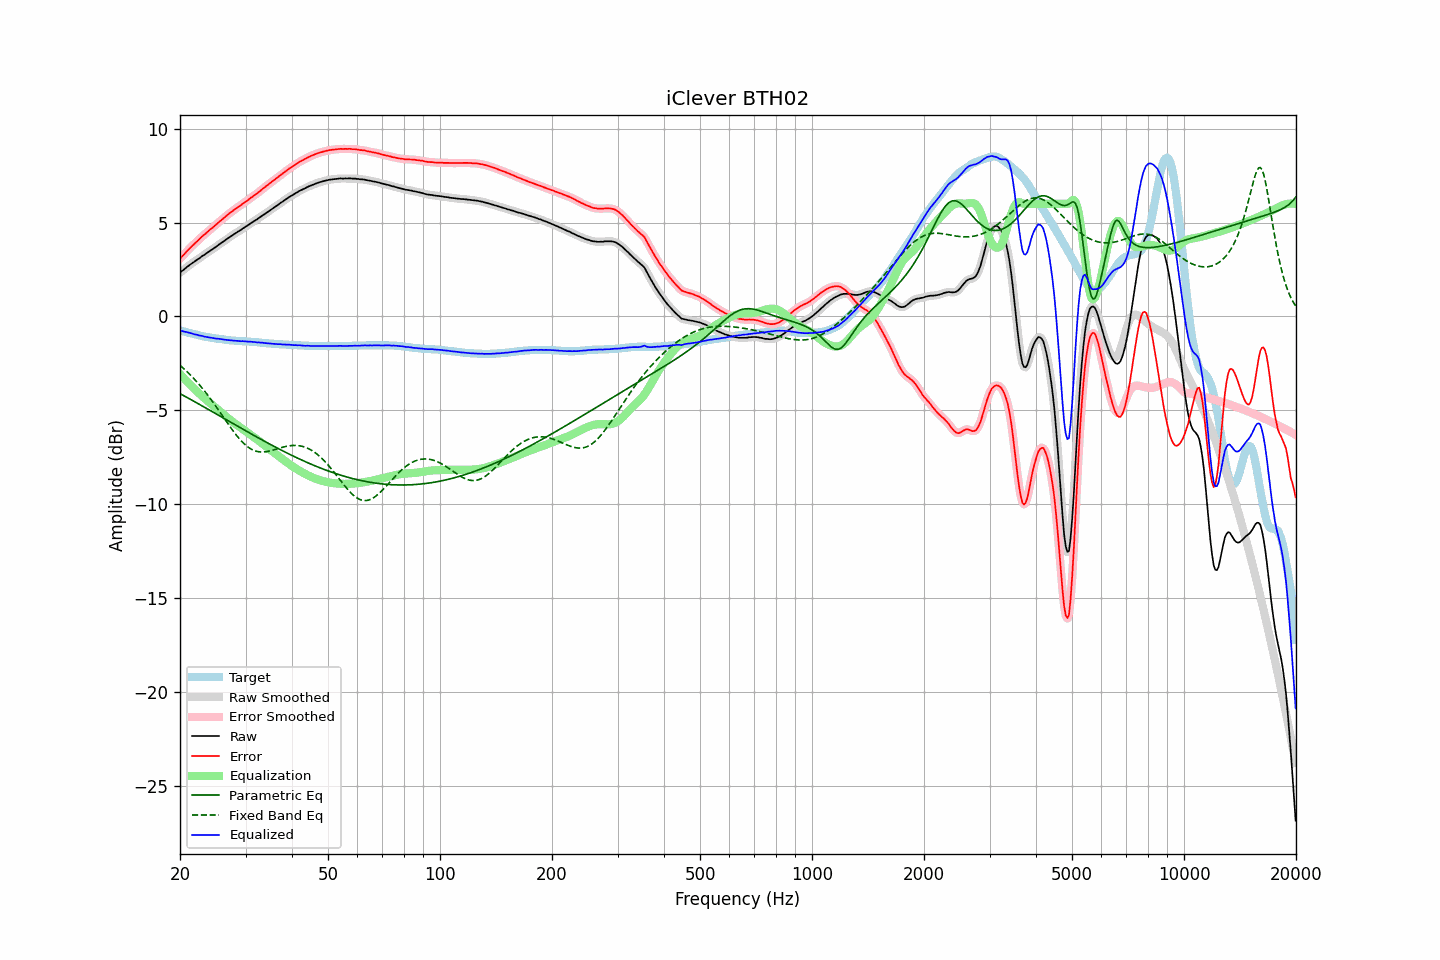

Source data for this figure (header and first rows):
frequency, raw, error, smoothed, error_smoothed, equalization, parametric_eq, fixed_band_eq, equalized_raw, equalized_smoothed, target
20.00, 2.33, 3.08, 2.33, 3.08, -3.08, -4.11, -2.61, -0.75, -0.75, -0.75
20.20, 2.40, 3.17, 2.40, 3.17, -3.17, -4.16, -2.68, -0.77, -0.77, -0.77
20.40, 2.46, 3.26, 2.47, 3.26, -3.26, -4.21, -2.76, -0.80, -0.80, -0.80
20.61, 2.53, 3.34, 2.53, 3.35, -3.35, -4.25, -2.83, -0.82, -0.82, -0.82
20.81, 2.61, 3.45, 2.60, 3.44, -3.44, -4.30, -2.91, -0.83, -0.84, -0.84
21.02, 2.67, 3.54, 2.67, 3.54, -3.53, -4.35, -3.00, -0.86, -0.86, -0.87
21.23, 2.74, 3.63, 2.74, 3.63, -3.62, -4.40, -3.08, -0.88, -0.88, -0.89
21.44, 2.80, 3.71, 2.80, 3.71, -3.70, -4.44, -3.17, -0.90, -0.90, -0.91
21.66, 2.86, 3.79, 2.86, 3.78, -3.79, -4.49, -3.26, -0.93, -0.93, -0.93
21.87, 2.91, 3.86, 2.92, 3.86, -3.87, -4.54, -3.35, -0.96, -0.95, -0.95
22.09, 2.98, 3.95, 2.98, 3.94, -3.95, -4.59, -3.44, -0.97, -0.97, -0.97
22.31, 3.04, 4.03, 3.04, 4.03, -4.03, -4.64, -3.54, -0.99, -0.99, -0.99
22.54, 3.09, 4.11, 3.10, 4.11, -4.11, -4.68, -3.64, -1.02, -1.01, -1.02
22.76, 3.16, 4.20, 3.16, 4.19, -4.19, -4.73, -3.74, -1.03, -1.03, -1.04
22.99, 3.22, 4.28, 3.22, 4.27, -4.27, -4.78, -3.84, -1.05, -1.05, -1.06
23.22, 3.27, 4.35, 3.27, 4.35, -4.35, -4.83, -3.95, -1.07, -1.07, -1.08
23.45, 3.33, 4.42, 3.33, 4.42, -4.42, -4.88, -4.06, -1.09, -1.09, -1.09
23.69, 3.39, 4.50, 3.39, 4.49, -4.49, -4.93, -4.17, -1.11, -1.10, -1.11
23.92, 3.45, 4.57, 3.45, 4.57, -4.57, -4.98, -4.28, -1.12, -1.12, -1.12
24.16, 3.51, 4.65, 3.51, 4.64, -4.64, -5.02, -4.39, -1.13, -1.13, -1.14
24.40, 3.56, 4.71, 3.56, 4.71, -4.71, -5.07, -4.51, -1.15, -1.15, -1.15
24.65, 3.62, 4.78, 3.62, 4.78, -4.78, -5.12, -4.63, -1.16, -1.16, -1.16
24.89, 3.68, 4.86, 3.68, 4.85, -4.86, -5.17, -4.75, -1.17, -1.18, -1.18
25.14, 3.74, 4.93, 3.74, 4.93, -4.93, -5.22, -4.87, -1.19, -1.18, -1.19
25.39, 3.81, 5.01, 3.81, 5.00, -5.00, -5.27, -4.99, -1.19, -1.19, -1.20
25.65, 3.87, 5.08, 3.87, 5.08, -5.08, -5.32, -5.12, -1.21, -1.21, -1.21
25.91, 3.93, 5.15, 3.93, 5.15, -5.15, -5.37, -5.24, -1.22, -1.22, -1.22
26.16, 3.99, 5.22, 3.99, 5.22, -5.22, -5.42, -5.37, -1.23, -1.23, -1.23
26.43, 4.05, 5.30, 4.05, 5.29, -5.29, -5.47, -5.49, -1.24, -1.24, -1.25
26.69, 4.11, 5.37, 4.11, 5.37, -5.36, -5.52, -5.62, -1.25, -1.25, -1.26
26.96, 4.17, 5.44, 4.17, 5.44, -5.43, -5.56, -5.74, -1.26, -1.26, -1.27
27.23, 4.23, 5.51, 4.23, 5.50, -5.50, -5.61, -5.86, -1.27, -1.27, -1.28
27.50, 4.28, 5.57, 4.28, 5.57, -5.57, -5.66, -5.98, -1.29, -1.28, -1.29
27.77, 4.34, 5.63, 4.34, 5.63, -5.63, -5.71, -6.10, -1.29, -1.29, -1.29
28.05, 4.40, 5.70, 4.40, 5.69, -5.69, -5.76, -6.21, -1.29, -1.30, -1.30
28.33, 4.45, 5.76, 4.45, 5.76, -5.76, -5.81, -6.32, -1.30, -1.30, -1.31
28.62, 4.51, 5.82, 4.51, 5.81, -5.82, -5.86, -6.43, -1.31, -1.31, -1.31
28.90, 4.56, 5.88, 4.56, 5.87, -5.88, -5.91, -6.53, -1.32, -1.32, -1.32
29.19, 4.61, 5.93, 4.62, 5.94, -5.94, -5.96, -6.62, -1.33, -1.32, -1.32
29.48, 4.68, 6.01, 4.67, 6.00, -6.00, -6.00, -6.71, -1.32, -1.32, -1.33
29.78, 4.73, 6.06, 4.73, 6.06, -6.06, -6.05, -6.79, -1.33, -1.33, -1.33
30.08, 4.79, 6.13, 4.79, 6.12, -6.12, -6.10, -6.87, -1.33, -1.33, -1.34
30.38, 4.84, 6.18, 4.84, 6.18, -6.18, -6.15, -6.94, -1.34, -1.34, -1.34
30.68, 4.90, 6.25, 4.90, 6.25, -6.24, -6.20, -7.00, -1.34, -1.34, -1.35
30.99, 4.96, 6.32, 4.96, 6.31, -6.31, -6.25, -7.06, -1.35, -1.35, -1.36
31.30, 5.01, 6.37, 5.01, 6.37, -6.37, -6.29, -7.10, -1.36, -1.35, -1.36
31.61, 5.07, 6.44, 5.07, 6.43, -6.43, -6.34, -7.14, -1.36, -1.37, -1.37
31.93, 5.12, 6.50, 5.12, 6.49, -6.50, -6.39, -7.17, -1.38, -1.37, -1.38
32.24, 5.17, 6.55, 5.18, 6.56, -6.56, -6.44, -7.20, -1.39, -1.38, -1.38
32.57, 5.24, 6.63, 5.24, 6.62, -6.63, -6.49, -7.21, -1.39, -1.39, -1.39
32.89, 5.29, 6.69, 5.30, 6.69, -6.69, -6.53, -7.22, -1.40, -1.40, -1.40
33.22, 5.36, 6.77, 5.36, 6.76, -6.76, -6.58, -7.23, -1.40, -1.40, -1.41
33.55, 5.41, 6.83, 5.41, 6.83, -6.83, -6.63, -7.22, -1.42, -1.41, -1.42
33.89, 5.47, 6.90, 5.47, 6.90, -6.90, -6.67, -7.22, -1.42, -1.42, -1.43
34.23, 5.53, 6.97, 5.53, 6.96, -6.96, -6.72, -7.20, -1.43, -1.43, -1.44
34.57, 5.59, 7.03, 5.59, 7.03, -7.03, -6.76, -7.19, -1.44, -1.44, -1.44
34.92, 5.65, 7.10, 5.65, 7.10, -7.10, -6.81, -7.17, -1.45, -1.44, -1.45
35.27, 5.71, 7.17, 5.71, 7.16, -7.16, -6.86, -7.15, -1.45, -1.45, -1.46
35.62, 5.77, 7.23, 5.77, 7.23, -7.23, -6.90, -7.12, -1.46, -1.46, -1.46
35.97, 5.82, 7.29, 5.83, 7.29, -7.29, -6.95, -7.10, -1.47, -1.47, -1.47
... 635 more rows
